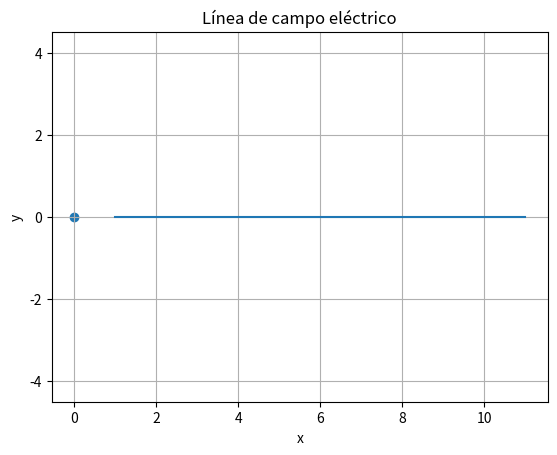

Here is the Python script that generated this plot:
import numpy as np 
import matplotlib.pyplot as plt 

# Constante de Coulomb 
k = 9e9 
# Carga puntual (ejemplo) 
q = 1e-6   # 1 microCoulomb 

# Posición de la carga 
xq, yq = 0, 0 
# Punto inicial de la línea de campo 
x, y = 1, 0 
# Paso pequeño 
ds = 0.05 
# Número de pasos 
pasos = 200 

# Guardar trayectoria 
xs = [x] 
ys = [y] 

for i in range(pasos): 
    
    dx = x - xq 
    dy = y - yq    
    
    
    r = np.sqrt(dx**2 + dy**2) 
    
    Ex = k * q * dx / r**3 
    Ey = k * q * dy / r**3 
    
    E = np.sqrt(Ex**2 + Ey**2) 
    
    # Incrementos según el enunciado 
    x = x + (Ex/E)*ds 
    y = y + (Ey/E)*ds 
    
    xs.append(x) 
    ys.append(y) 

# Graficar línea de campo 
plt.figure() 
plt.plot(xs, ys) 
plt.scatter(xq, yq)  # posición de la carga 
plt.xlabel("x") 
plt.ylabel("y") 
plt.title("Línea de campo eléctrico") 
plt.axis("equal") 
plt.grid() 
plt.show()
